Dataset: data (GitHub, skhabiri/DeepSort_Pytorch_Yolov5). Classes: bird, flat-wing drone, quadcopter.

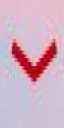
Label: bird

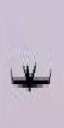
Label: flat-wing drone

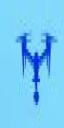
Label: quadcopter

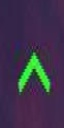
Label: bird

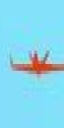
Label: flat-wing drone

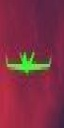
Label: flat-wing drone
